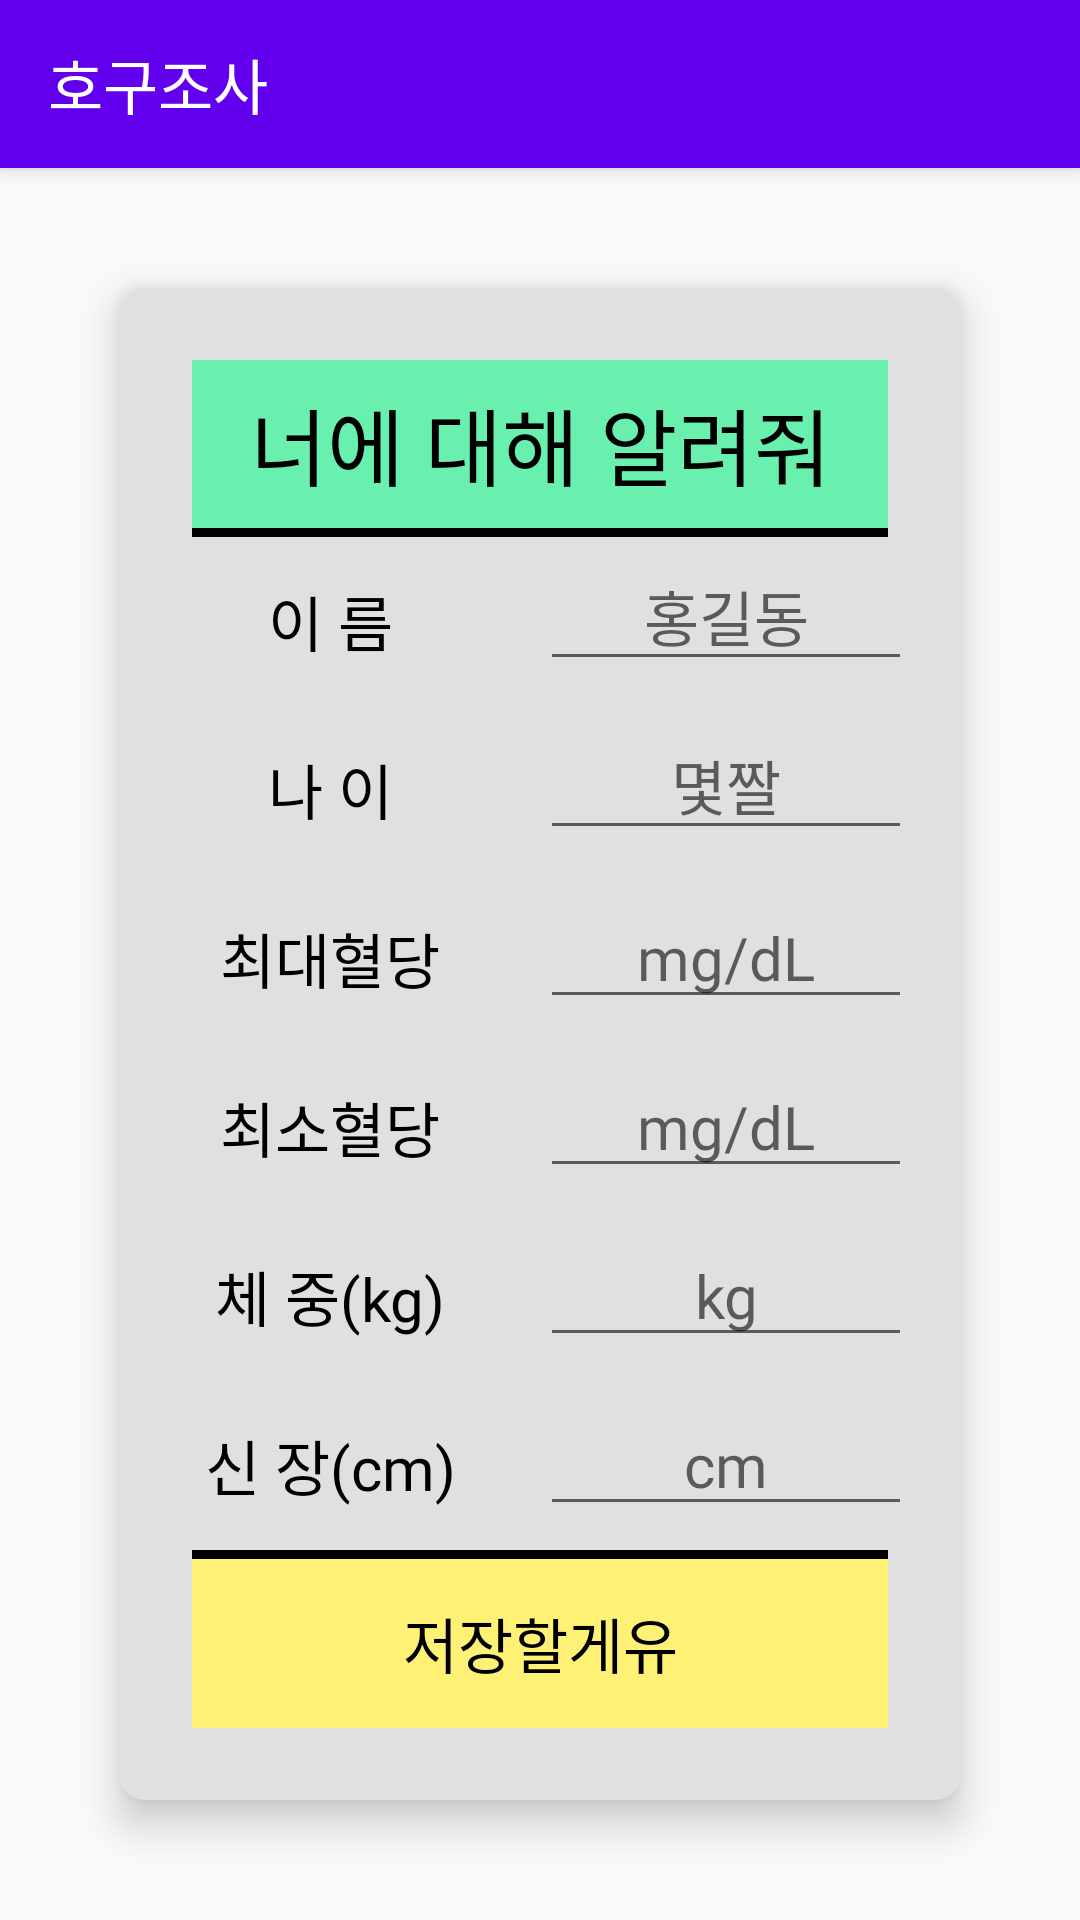

Write the Android layout XML for this screen, with the resource values it uses.
<!-- AndroidManifest.xml: activity theme AppTheme -->
<!-- res/layout/activity_edit_profile.xml -->
<?xml version="1.0" encoding="utf-8"?>
<LinearLayout xmlns:android="http://schemas.android.com/apk/res/android"
    xmlns:app="http://schemas.android.com/apk/res-auto"
    android:layout_width="match_parent"
    android:layout_height="match_parent"
    android:orientation="vertical">

    <android.support.v7.widget.Toolbar
        android:id="@+id/my_toolbar"
        android:layout_width="match_parent"
        android:layout_height="?attr/actionBarSize"
        android:background="@color/colorPrimary"
        android:elevation="4dp">

        <TextView
            android:layout_width="match_parent"
            android:layout_height="wrap_content"
            android:layout_gravity="center"
            android:layout_marginLeft="16dp"
            android:fontFamily="@font/my_font_family"
            android:text="호구조사"
            android:textColor="#ffffff"
            android:textSize="20sp"
            android:textStyle="normal" />
    </android.support.v7.widget.Toolbar>

    <android.support.v7.widget.CardView
        android:layout_width="match_parent"
        android:layout_height="match_parent"
        android:layout_margin="40dp"
        android:backgroundTint="@color/gray"
        app:cardCornerRadius="8dp"
        app:cardElevation="8dp"
        app:contentPadding="8dp">

        <LinearLayout
            android:layout_width="match_parent"
            android:layout_height="match_parent"
            android:orientation="vertical"
            android:weightSum="8">

            <TextView
                android:layout_width="match_parent"
                android:layout_height="0dp"
                android:layout_marginLeft="16dp"
                android:layout_marginRight="16dp"
                android:layout_marginTop="16dp"
                android:layout_weight="1"
                android:background="@color/lime"
                android:fontFamily="@font/my_font_family"
                android:gravity="center_horizontal|center_vertical"
                android:text="너에 대해 알려줘"
                android:textColor="@color/black"
                android:textSize="28dp" />

            <View
                android:layout_width="match_parent"
                android:layout_height="3dp"
                android:layout_marginLeft="16dp"
                android:layout_marginRight="16dp"
                android:background="@color/black" />

            <LinearLayout
                android:layout_width="match_parent"
                android:layout_height="0dp"
                android:layout_weight="1"
                android:orientation="horizontal"
                android:weightSum="2">

                <TextView
                    android:layout_width="0dp"
                    android:layout_height="match_parent"
                    android:layout_weight="1"
                    android:fontFamily="@font/my_font_family"
                    android:gravity="center_horizontal|center_vertical"
                    android:text="이 름"
                    android:textColor="@color/black"
                    android:textSize="20sp" />

                <EditText
                    android:id="@+id/user_name"
                    android:layout_width="0dp"
                    android:layout_height="match_parent"
                    android:layout_margin="8dp"
                    android:layout_weight="1"
                    android:fontFamily="@font/my_font_family"
                    android:gravity="center_horizontal|center_vertical"
                    android:hint="홍길동"
                    android:textColor="@color/black"
                    android:textSize="20sp" />
            </LinearLayout>

            <LinearLayout
                android:layout_width="match_parent"
                android:layout_height="0dp"
                android:layout_weight="1"
                android:orientation="horizontal"
                android:weightSum="2">

                <TextView
                    android:layout_width="0dp"
                    android:layout_height="match_parent"
                    android:layout_weight="1"
                    android:fontFamily="@font/my_font_family"
                    android:gravity="center_horizontal|center_vertical"
                    android:text="나 이"
                    android:textColor="@color/black"
                    android:textSize="20sp" />

                <EditText
                    android:id="@+id/user_age"
                    android:layout_width="0dp"
                    android:layout_height="match_parent"
                    android:layout_margin="8dp"
                    android:layout_weight="1"
                    android:fontFamily="@font/my_font_family"
                    android:gravity="center_horizontal|center_vertical"
                    android:hint="몇짤"
                    android:textColor="@color/black"
                    android:textSize="20sp" />
            </LinearLayout>

            <LinearLayout
                android:layout_width="match_parent"
                android:layout_height="0dp"
                android:layout_weight="1"
                android:orientation="horizontal"
                android:weightSum="2">

                <TextView
                    android:layout_width="0dp"
                    android:layout_height="match_parent"
                    android:layout_weight="1"
                    android:fontFamily="@font/my_font_family"
                    android:gravity="center_horizontal|center_vertical"
                    android:text="최대혈당"
                    android:textColor="@color/black"
                    android:textSize="20sp" />

                <EditText
                    android:id="@+id/user_blood_max"
                    android:layout_width="0dp"
                    android:layout_height="match_parent"
                    android:layout_margin="8dp"
                    android:layout_weight="1"
                    android:fontFamily="@font/my_font_family"
                    android:gravity="center_horizontal|center_vertical"
                    android:hint="mg/dL"
                    android:textColor="@color/black"
                    android:textSize="20sp" />
            </LinearLayout>

            <LinearLayout
                android:layout_width="match_parent"
                android:layout_height="0dp"
                android:layout_weight="1"
                android:orientation="horizontal"
                android:weightSum="2">

                <TextView
                    android:layout_width="0dp"
                    android:layout_height="match_parent"
                    android:layout_weight="1"
                    android:fontFamily="@font/my_font_family"
                    android:gravity="center_horizontal|center_vertical"
                    android:text="최소혈당"
                    android:textColor="@color/black"
                    android:textSize="20sp" />

                <EditText
                    android:id="@+id/user_blood_min"
                    android:layout_width="0dp"
                    android:layout_height="match_parent"
                    android:layout_margin="8dp"
                    android:layout_weight="1"
                    android:fontFamily="@font/my_font_family"
                    android:gravity="center_horizontal|center_vertical"
                    android:hint="mg/dL"
                    android:textColor="@color/black"
                    android:textSize="20sp" />
            </LinearLayout>

            <LinearLayout
                android:layout_width="match_parent"
                android:layout_height="0dp"
                android:layout_weight="1"
                android:orientation="horizontal"
                android:weightSum="2">

                <TextView
                    android:layout_width="0dp"
                    android:layout_height="match_parent"
                    android:layout_weight="1"
                    android:fontFamily="@font/my_font_family"
                    android:gravity="center_horizontal|center_vertical"
                    android:text="체 중(kg)"
                    android:textColor="@color/black"
                    android:textSize="20sp" />

                <EditText
                    android:id="@+id/user_weight"
                    android:layout_width="0dp"
                    android:layout_height="match_parent"
                    android:layout_margin="8dp"
                    android:layout_weight="1"
                    android:fontFamily="@font/my_font_family"
                    android:gravity="center_horizontal|center_vertical"
                    android:hint="kg"
                    android:textColor="@color/black"
                    android:textSize="20sp" />
            </LinearLayout>

            <LinearLayout
                android:layout_width="match_parent"
                android:layout_height="0dp"
                android:layout_weight="1"
                android:orientation="horizontal"
                android:weightSum="2">

                <TextView
                    android:layout_width="0dp"
                    android:layout_height="match_parent"
                    android:layout_weight="1"
                    android:fontFamily="@font/my_font_family"
                    android:gravity="center_horizontal|center_vertical"
                    android:text="신 장(cm)"
                    android:textColor="@color/black"
                    android:textSize="20sp" />

                <EditText
                    android:id="@+id/user_height"
                    android:layout_width="0dp"
                    android:layout_height="match_parent"
                    android:layout_margin="8dp"
                    android:layout_weight="1"
                    android:fontFamily="@font/my_font_family"
                    android:gravity="center_horizontal|center_vertical"
                    android:hint="cm"
                    android:textColor="@color/black"
                    android:textSize="20sp" />
            </LinearLayout>

            <View
                android:layout_width="match_parent"
                android:layout_height="3dp"
                android:layout_marginLeft="16dp"
                android:layout_marginRight="16dp"
                android:background="@color/black" />

            <Button
                android:id="@+id/set_btn"
                style="?android:attr/borderlessButtonStyle"
                android:layout_width="match_parent"
                android:layout_height="0dp"
                android:layout_marginBottom="16dp"
                android:layout_marginLeft="16dp"
                android:layout_marginRight="16dp"
                android:layout_weight="1"
                android:background="@color/weaker_yellow"
                android:fontFamily="@font/my_font_family"
                android:text="저장할게유"
                android:textColor="@color/black"
                android:textSize="20sp" />
        </LinearLayout>
    </android.support.v7.widget.CardView>
</LinearLayout>
<!-- resources referenced by this layout -->
<resources>
  <color name="black">#000</color>
  <color name="colorPrimary">#6200EE</color>
  <color name="gray">#E0E0E0</color>
  <color name="lime">#69F0AE</color>
  <color name="weaker_yellow">#fff176</color>
  <style name="AppTheme" parent="Theme.AppCompat.Light.NoActionBar">
          
          <item name="colorPrimary">@color/colorPrimary</item>
          <item name="colorPrimaryDark">@color/colorPrimaryDark</item>
      </style>
  <color name="colorPrimaryDark">#303F9F</color>
</resources>
